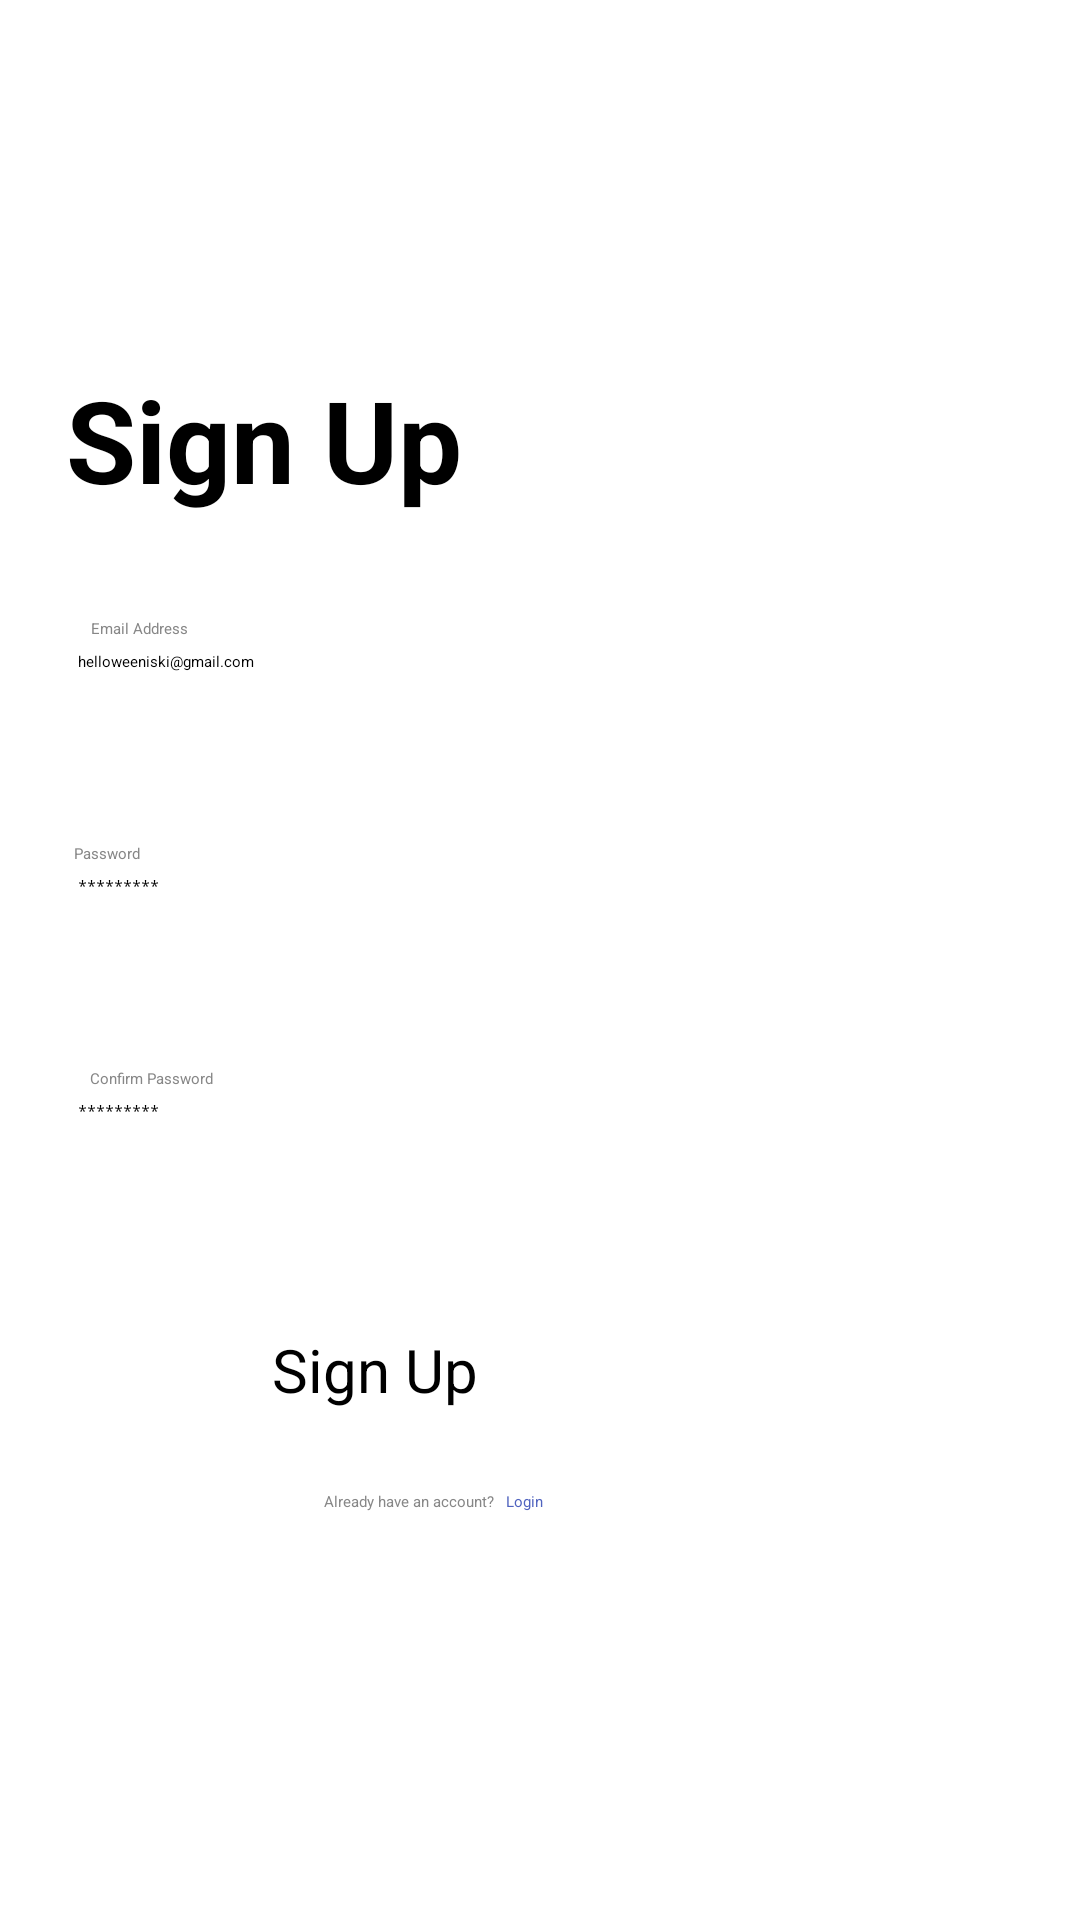

Write the Android layout XML for this screen, with the resource values it uses.
<!-- AndroidManifest.xml: application theme Theme.AppBanco -->
<!-- res/layout/signup.xml -->
<?xml version="1.0" encoding="utf-8"?>
<androidx.constraintlayout.widget.ConstraintLayout xmlns:android="http://schemas.android.com/apk/res/android"
    android:layout_width="match_parent"
    android:layout_height="match_parent"
    xmlns:app="http://schemas.android.com/apk/res-auto">

    <ImageView
        android:id="@+id/imageView"
        android:layout_width="96dp"
        android:layout_height="65dp"
        android:layout_marginStart="8dp"
        android:layout_marginTop="52dp"
        app:layout_constraintEnd_toEndOf="parent"
        app:layout_constraintHorizontal_bias="0.071"
        app:layout_constraintStart_toStartOf="parent"
        app:layout_constraintTop_toTopOf="parent"
        app:srcCompat="@drawable/img" />

    <TextView
        android:id="@+id/textViewSignUp"
        android:layout_width="147dp"
        android:layout_height="53dp"
        android:layout_marginTop="4dp"
        android:text="Sign Up"
        android:textAllCaps="false"
        android:textColor="@color/black"
        android:textSize="38sp"
        android:textStyle="bold"
        app:layout_constraintEnd_toEndOf="parent"
        app:layout_constraintHorizontal_bias="0.104"
        app:layout_constraintStart_toStartOf="parent"
        app:layout_constraintTop_toBottomOf="@+id/imageView" />

    <TextView
        android:id="@+id/textView_Email"
        android:layout_width="wrap_content"
        android:layout_height="wrap_content"
        android:layout_marginTop="32dp"
        android:text="Email Address"
        android:textColor="@color/gray"
        app:layout_constraintEnd_toEndOf="parent"
        app:layout_constraintHorizontal_bias="0.093"
        app:layout_constraintStart_toStartOf="parent"
        app:layout_constraintTop_toBottomOf="@+id/textViewSignUp" />

    <TextView
        android:id="@+id/textViewPassword"
        android:layout_width="wrap_content"
        android:layout_height="wrap_content"
        android:layout_marginStart="30dp"
        android:layout_marginTop="16dp"
        android:layout_marginEnd="319dp"
        android:text="Password"
        android:textColor="@color/gray"
        app:layout_constraintEnd_toEndOf="parent"
        app:layout_constraintStart_toStartOf="parent"
        app:layout_constraintTop_toBottomOf="@+id/editTextEmailAddress" />

    <TextView
        android:id="@+id/textViewConfirmPassword"
        android:layout_width="wrap_content"
        android:layout_height="wrap_content"
        android:layout_marginStart="30dp"
        android:layout_marginTop="16dp"
        android:layout_marginEnd="319dp"
        android:text="Confirm Password"
        android:textColor="@color/gray"
        app:layout_constraintEnd_toEndOf="parent"
        app:layout_constraintHorizontal_bias="0.0"
        app:layout_constraintStart_toStartOf="parent"
        app:layout_constraintTop_toBottomOf="@+id/editTextTextPassword" />

    <EditText
        android:id="@+id/editTextEmailAddress"
        android:layout_width="343dp"
        android:layout_height="48dp"
        android:layout_marginStart="26dp"
        android:layout_marginTop="4dp"
        android:layout_marginEnd="30dp"
        android:backgroundTint="@color/gray"
        android:ems="10"
        android:hint="helloweeniski@gmail.com"
        android:inputType="textEmailAddress"
        app:layout_constraintEnd_toEndOf="parent"
        app:layout_constraintHorizontal_bias="0.0"
        app:layout_constraintStart_toStartOf="parent"
        app:layout_constraintTop_toBottomOf="@+id/textView_Email" />

    <EditText
        android:id="@+id/editTextTextPassword"
        android:layout_width="343dp"
        android:layout_height="48dp"
        android:layout_marginStart="26dp"
        android:layout_marginTop="4dp"
        android:layout_marginEnd="30dp"
        android:backgroundTint="@color/gray"
        android:ems="10"
        android:hint="*********"
        android:inputType="textPassword"
        app:layout_constraintEnd_toEndOf="parent"
        app:layout_constraintHorizontal_bias="0.0"
        app:layout_constraintStart_toStartOf="parent"
        app:layout_constraintTop_toBottomOf="@+id/textViewPassword" />

    <EditText
        android:id="@+id/editTextConfirmPassword"
        android:layout_width="343dp"
        android:layout_height="48dp"
        android:layout_marginStart="26dp"
        android:layout_marginTop="4dp"
        android:layout_marginEnd="30dp"
        android:backgroundTint="@color/gray"
        android:ems="10"
        android:hint="*********"
        android:inputType="textPassword"
        app:layout_constraintEnd_toEndOf="parent"
        app:layout_constraintHorizontal_bias="0.0"
        app:layout_constraintStart_toStartOf="parent"
        app:layout_constraintTop_toBottomOf="@+id/textViewConfirmPassword" />

    <Button
        android:id="@+id/buttonLogin"
        android:layout_width="179dp"
        android:layout_height="59dp"
        android:layout_marginTop="28dp"
        android:backgroundTint="@color/primary"
        android:text="Sign Up"
        android:textColorLink="@color/primary"
        android:textSize="20sp"
        app:cornerRadius="20dp"
        app:layout_constraintEnd_toEndOf="parent"
        app:layout_constraintStart_toStartOf="parent"
        app:layout_constraintTop_toBottomOf="@+id/editTextConfirmPassword" />

    <TextView
        android:id="@+id/textView6"
        android:layout_width="wrap_content"
        android:layout_height="wrap_content"
        android:layout_marginStart="108dp"
        android:layout_marginBottom="136dp"
        android:text="Already have an account?"
        android:textColor="@color/gray"
        app:layout_constraintBottom_toBottomOf="parent"
        app:layout_constraintStart_toStartOf="parent" />

    <TextView
        android:id="@+id/textViewLinkSignUp"
        android:layout_width="wrap_content"
        android:layout_height="wrap_content"
        android:layout_marginStart="4dp"
        android:layout_marginBottom="136dp"
        android:text="Login"
        android:textColor="@color/primary"
        app:layout_constraintBottom_toBottomOf="parent"
        app:layout_constraintEnd_toEndOf="parent"
        app:layout_constraintHorizontal_bias="0.0"
        app:layout_constraintStart_toEndOf="@+id/textView6" />
</androidx.constraintlayout.widget.ConstraintLayout>
<!-- resources referenced by this layout -->
<resources>
  <color name="black">#FF000000</color>
  <color name="gray">#878787</color>
  <color name="primary">#5063BF</color>
  <!-- drawable img: png bitmap (drawable, 1527 bytes) -->
</resources>
